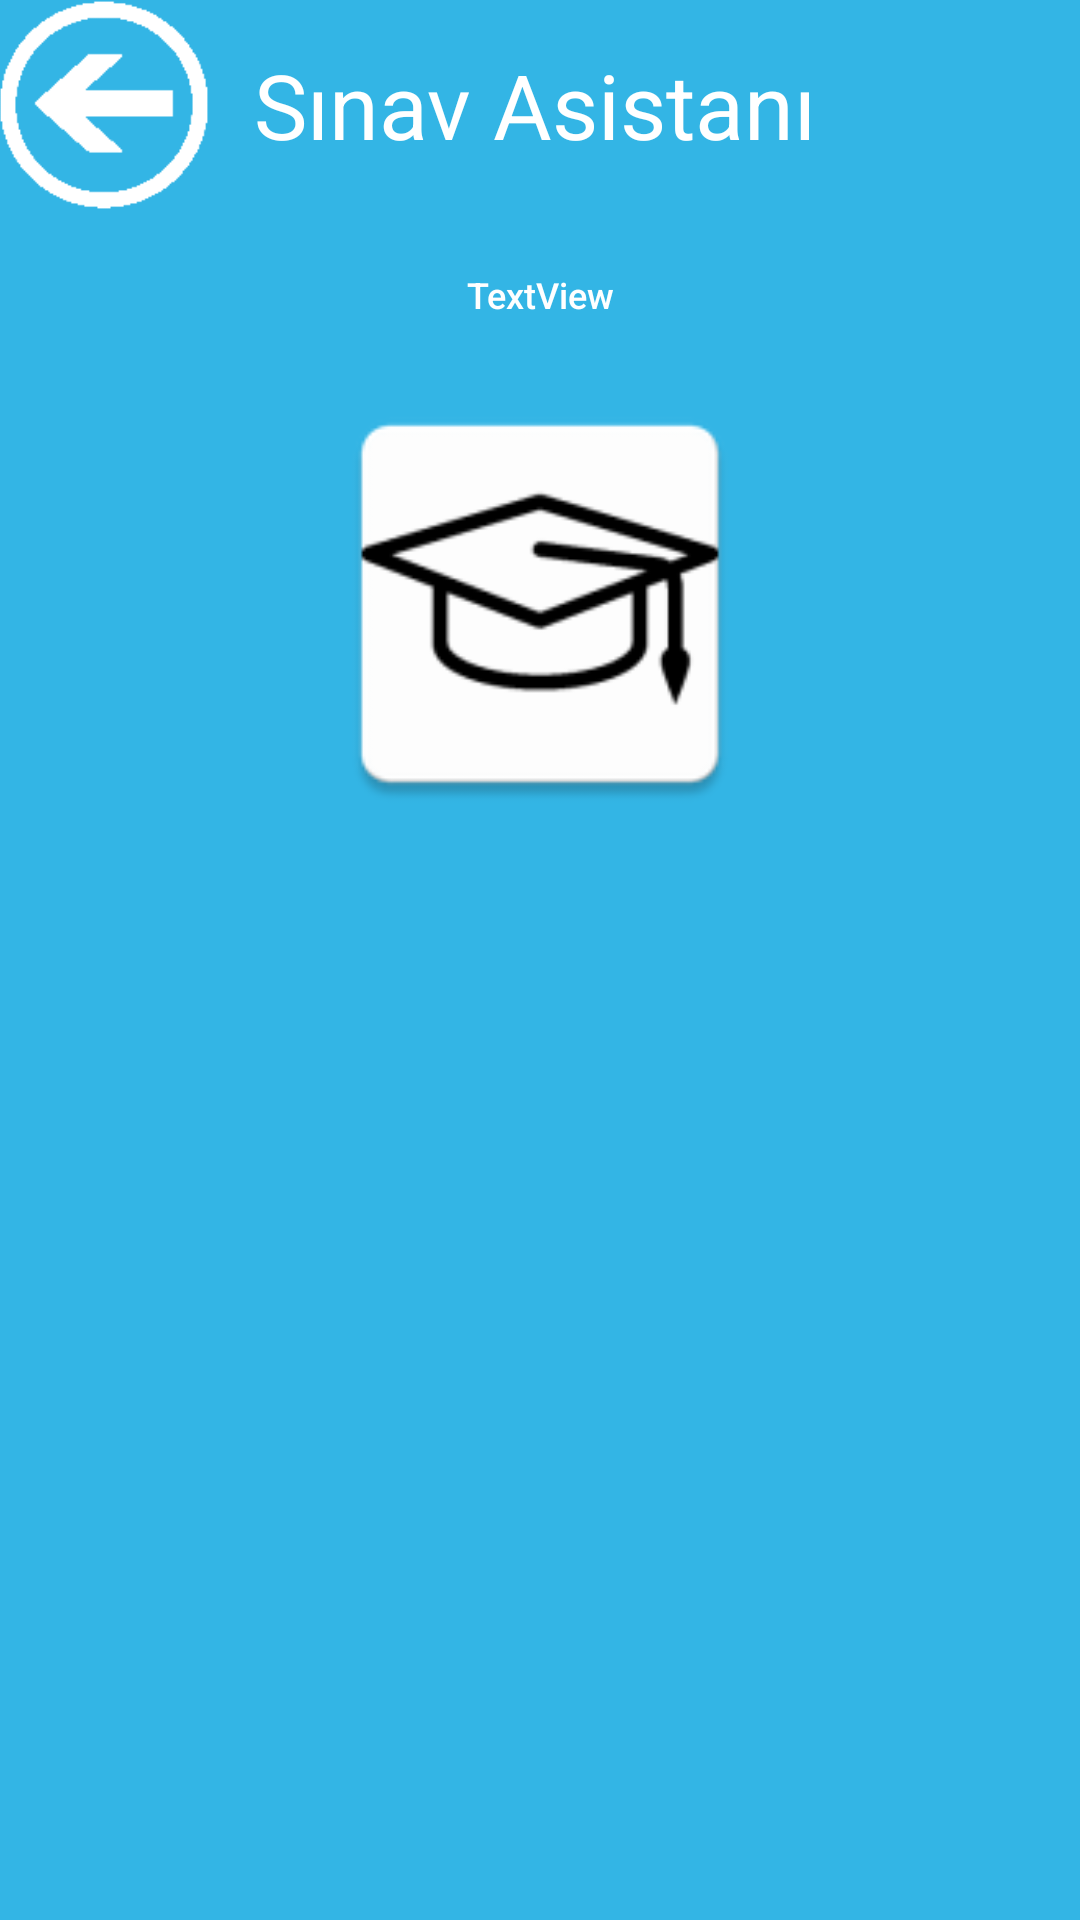

The Android layout XML behind this screen, and the referenced resources:
<!-- AndroidManifest.xml: application theme AppTheme -->
<!-- res/layout/activity_help.xml -->
<?xml version="1.0" encoding="utf-8"?>
<RelativeLayout xmlns:android="http://schemas.android.com/apk/res/android"
    xmlns:tools="http://schemas.android.com/tools"
    xmlns:app="http://schemas.android.com/apk/res-auto"
    android:id="@+id/activity_help"
    android:layout_width="match_parent"
    android:layout_height="match_parent"
    android:paddingBottom="@dimen/activity_vertical_margin"
    android:paddingLeft="@dimen/activity_horizontal_margin"
    android:paddingRight="@dimen/activity_horizontal_margin"
    android:paddingTop="@dimen/activity_vertical_margin"
    tools:context="com.example.sinavasistani.HelpActivity"
    android:background="@color/colorPrimary">

    <LinearLayout
        android:orientation="horizontal"
        android:layout_width="match_parent"
        android:layout_height="wrap_content"
        android:id="@+id/helpHeader">

        <ImageButton
            android:layout_height="70dp"
            app:srcCompat="@drawable/back"
            android:id="@+id/imageButtonBack"
            android:background="#00000000"
            android:scaleType="centerCrop"
            android:layout_width="70dp" />

        <LinearLayout
            android:orientation="vertical"
            android:layout_width="match_parent"
            android:layout_height="match_parent"
            android:layout_marginLeft="15dip">

            <TextView
                android:text="Sınav Asistanı"
                android:layout_width="match_parent"
                android:layout_height="match_parent"
                android:id="@+id/textViewTitle"
                android:textAppearance="@style/TextAppearance.AppCompat.Display1"
                android:textColor="@color/colorSecondary"
                android:gravity="center_vertical"
                android:textSize="30sp" />
        </LinearLayout>

    </LinearLayout>

    <ScrollView
        android:layout_width="match_parent"
        android:layout_height="match_parent"
        android:layout_below="@+id/helpHeader">

        <LinearLayout
            android:orientation="vertical"
            android:layout_width="match_parent"
            android:layout_height="wrap_content">

            <TextView
                android:text="TextView"
                android:layout_width="match_parent"
                android:layout_height="wrap_content"
                android:id="@+id/textViewHelp"
                android:textAppearance="@style/TextAppearance.AppCompat.Body2"
                android:textAlignment="center"
                android:layout_marginTop="20dp"
                android:textSize="12sp"
                android:textAllCaps="false" />

            <ImageView
                android:layout_width="150dp"
                android:layout_height="150dp"
                app:srcCompat="@mipmap/ic_launcher"
                android:id="@+id/imageView"
                android:layout_gravity="center_horizontal"
                android:layout_marginTop="20dp" />
        </LinearLayout>
    </ScrollView>


</RelativeLayout>
<!-- resources referenced by this layout -->
<resources>
  <color name="colorPrimary">#33b5e5</color>
  <color name="colorSecondary">#FFFFFF</color>
  <!-- drawable back: png bitmap (drawable, 15762 bytes) -->
  <!-- mipmap ic_launcher: png bitmap (mipmap-hdpi, 2010 bytes) -->
  <style name="AppTheme" parent="Theme.AppCompat.NoActionBar">
          
          <item name="colorPrimary">@color/colorPrimary</item>
          <item name="colorPrimaryDark">@color/colorPrimaryDark</item>
          <item name="colorAccent">@android:color/holo_blue_light</item>
      </style>
  <color name="colorPrimaryDark">#33b5e5</color>
</resources>
